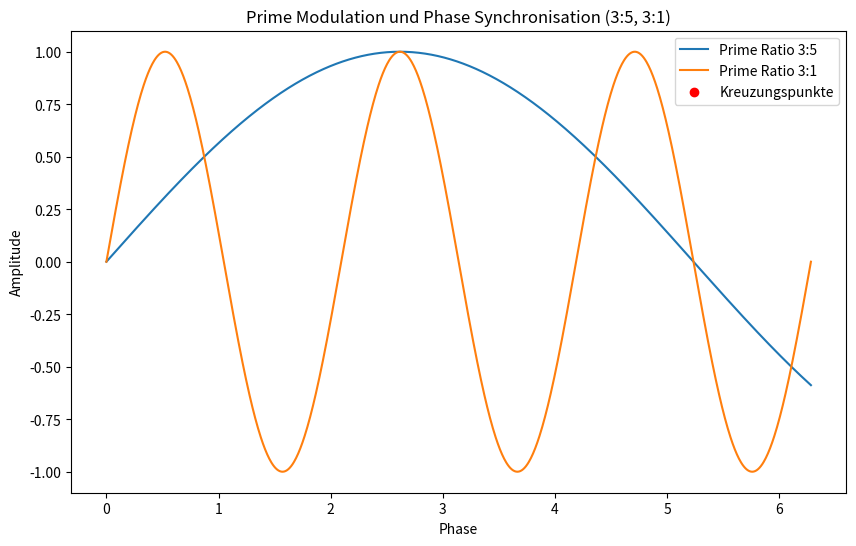

The script that saved this image: (Note: this script raises an exception after producing the figure.)
import numpy as np
import matplotlib.pyplot as plt

# Parameter
t = np.linspace(0, 2 * np.pi, 1000)  # Zeit oder Phase
A0 = 1  # Maximale Amplitude

# Prime Verhältnisse
P1 = 3 / 5
P2 = 3 / 1

# Wellenfunktionen
A1 = A0 * np.sin(P1 * t)
A2 = A0 * np.sin(P2 * t)

# Berechnung des Cross-Correlation (zur Bestimmung der Synchronisation)
correlation = np.correlate(A1, A2, mode='valid')

# Berechnung der Kreuzungspunkte
crossing_points = np.where(np.diff(np.sign(correlation)))[0]

# Sicherstellen, dass keine falschen Indizes verwendet werden
valid_crossing_points = np.clip(crossing_points, 0, len(t) - 1)

# Visualisierung der Wellen
plt.figure(figsize=(10, 6))
plt.plot(t, A1, label='Prime Ratio 3:5')
plt.plot(t, A2, label='Prime Ratio 3:1')

# Plot der Kreuzungspunkte
plt.scatter(t[valid_crossing_points], A1[valid_crossing_points], color='red', label='Kreuzungspunkte', zorder=5)

plt.title('Prime Modulation und Phase Synchronisation (3:5, 3:1)')
plt.xlabel('Phase')
plt.ylabel('Amplitude')
plt.legend()

# Definieren des Speicherorts für das Visual
output_file = 'EXPERIMENTAL/BUILDER_LAB/EXPLORATION/symbolic_layer/janus_rope_operator/outputs/Prime_Modulation_and_Phase_Synchronization_3_5_3_1.png'

# Das Visual speichern
plt.savefig(output_file)

# Zeigen der Grafik
plt.show()
